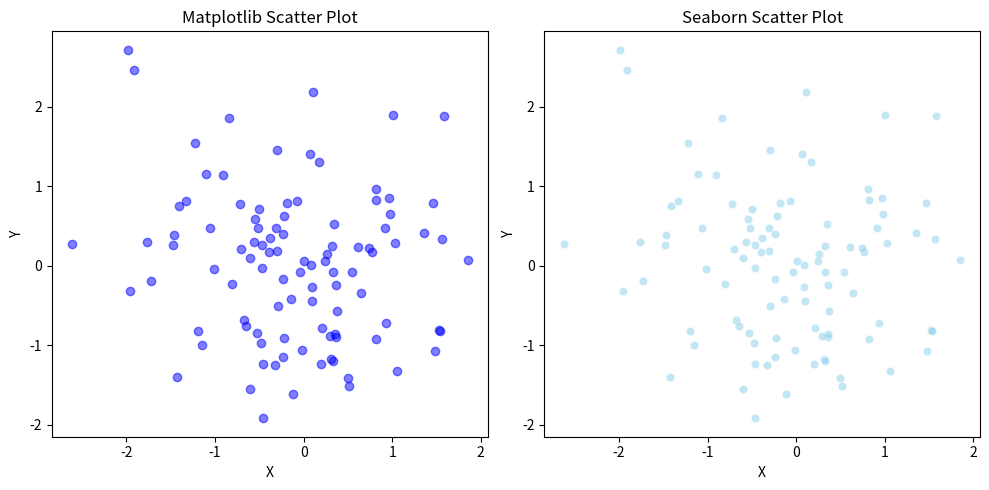

Write Python code to recreate this figure.
import seaborn as sns
import matplotlib.pyplot as plt
import numpy as np

# Create synthetic data
np.random.seed(42)
x = np.random.normal(0, 1, 100)
y = np.random.normal(0, 1, 100)

# Matplotlib scatter plot
plt.figure(figsize=(10, 5))
plt.subplot(1, 2, 1)
plt.scatter(x, y, color='blue', alpha=0.5)
plt.title('Matplotlib Scatter Plot')
plt.xlabel('X')
plt.ylabel('Y')

# Seaborn scatter plot
plt.subplot(1, 2, 2)
sns.scatterplot(x=x, y=y, color='skyblue', alpha=0.5)
plt.title('Seaborn Scatter Plot')
plt.xlabel('X')
plt.ylabel('Y')

# Adjust layout and save
plt.tight_layout()
plt.savefig('seaborn_vs_matplotlib.png')